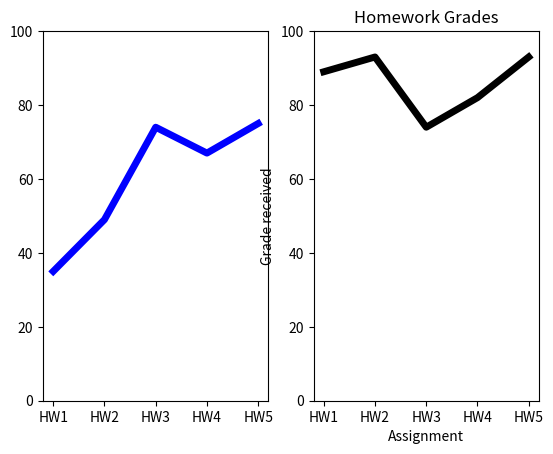

Python code for this plot:
import matplotlib.pyplot as plt

# two dictionaries
COSC1310grades = {"HW1": 35, "HW2": 49, "HW3": 74, "HW4": 67, "HW5": 75}
COSC3360grades = {"HW1": 89, "HW2": 93, "HW3": 74, "HW4": 82, "HW5": 93}

# you can use the built in functions to extract the keys and values from the dictionaries
ThirteenKeys = list(COSC1310grades.keys())
ThirteenValues = list(COSC1310grades.values())

SixtyKeys = list(COSC3360grades.keys())
SixtyValues = list(COSC3360grades.values())

# set the range of values of the y-axis using: plt.ylim(0,100)


fig, (ax1, ax2) = plt.subplots(nrows=1, ncols=2)
ax1.set_ylim([0, 100])
ax2.set_ylim([0, 100])

# two plots on a single graph - One plot for each dictionary
# the x and y values correspond to the key and value of each dictionary
ax1.plot(ThirteenKeys, ThirteenValues, "g",
         label="COSC1310 Grades", linewidth=5, color='b')
ax2.plot(SixtyKeys, SixtyValues, 'c',
         label="COSC3360 Grades", linewidth=5, color='k')

plt.title("Homework Grades")
plt.ylabel("Grade received")  # add labels to the graph
plt.xlabel("Assignment")
# plt.legend()  # add a legend
plt.show()


# create two graphs with one plot each
# use the subplot function
